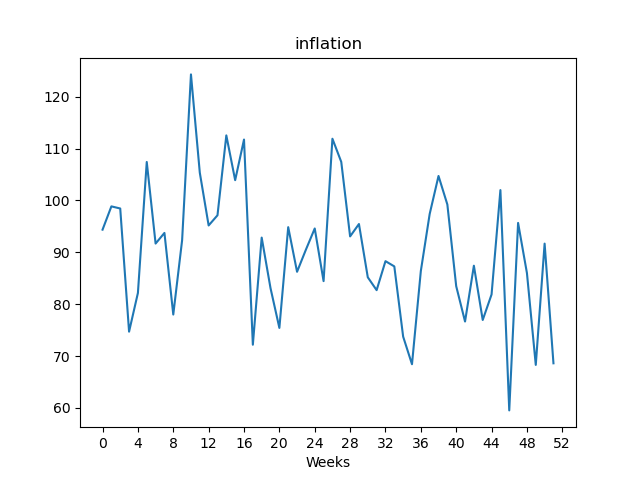

The table this chart was drawn from, first rows:
, value
Week1, 94.37
Week2, 98.86
Week3, 98.45
Week4, 74.71
Week5, 82.17
Week6, 107.4
Week7, 91.69
Week8, 93.74
Week9, 78.01
Week10, 92.34
Week11, 124.3
Week12, 105.3
Week13, 95.18
Week14, 97.14
Week15, 112.5
Week16, 103.9
Week17, 111.7
Week18, 72.19
Week19, 92.84
Week20, 83.08
Week21, 75.43
Week22, 94.85
Week23, 86.25
Week24, 90.51
Week25, 94.6
Week26, 84.45
Week27, 111.9
Week28, 107.4
Week29, 93.07
Week30, 95.46
Week31, 85.19
Week32, 82.71
Week33, 88.3
Week34, 87.29
Week35, 73.75
Week36, 68.43
Week37, 86.4
Week38, 97.39
Week39, 104.7
Week40, 99.22
Week41, 83.48
Week42, 76.66
Week43, 87.42
Week44, 76.96
Week45, 81.88
Week46, 102.0
Week47, 59.53
Week48, 95.67
Week49, 86.01
Week50, 68.3
Week51, 91.68
Week52, 68.61
